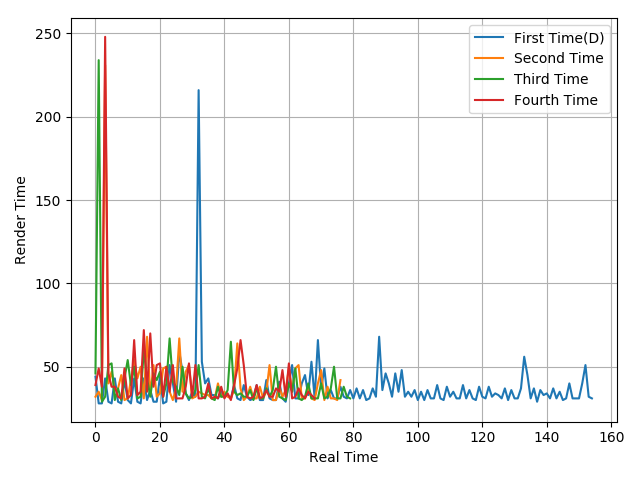

The data file committed next to this chart (first rows):
44, 28, 28, 43, 29, 28, 43, 29, 28, 42, 30, 28, 43, 29, 28, 43, 30, 36, 29, 29, 44, 28, 29, 51
32, 35, 30, 231, 40, 47, 36, 37, 45, 30, 31, 42, 54, 43, 50, 31, 68, 33, 51, 32, 34, 49, 50, 35
46, 234, 29, 32, 51, 52, 30, 37, 30, 43, 54, 39, 50, 31, 32, 60, 43, 32, 46, 42, 47, 32, 40, 67
39, 49, 38, 248, 46, 38, 38, 32, 31, 49, 31, 33, 66, 33, 35, 72, 35, 70, 38, 51, 52, 32, 50, 35
